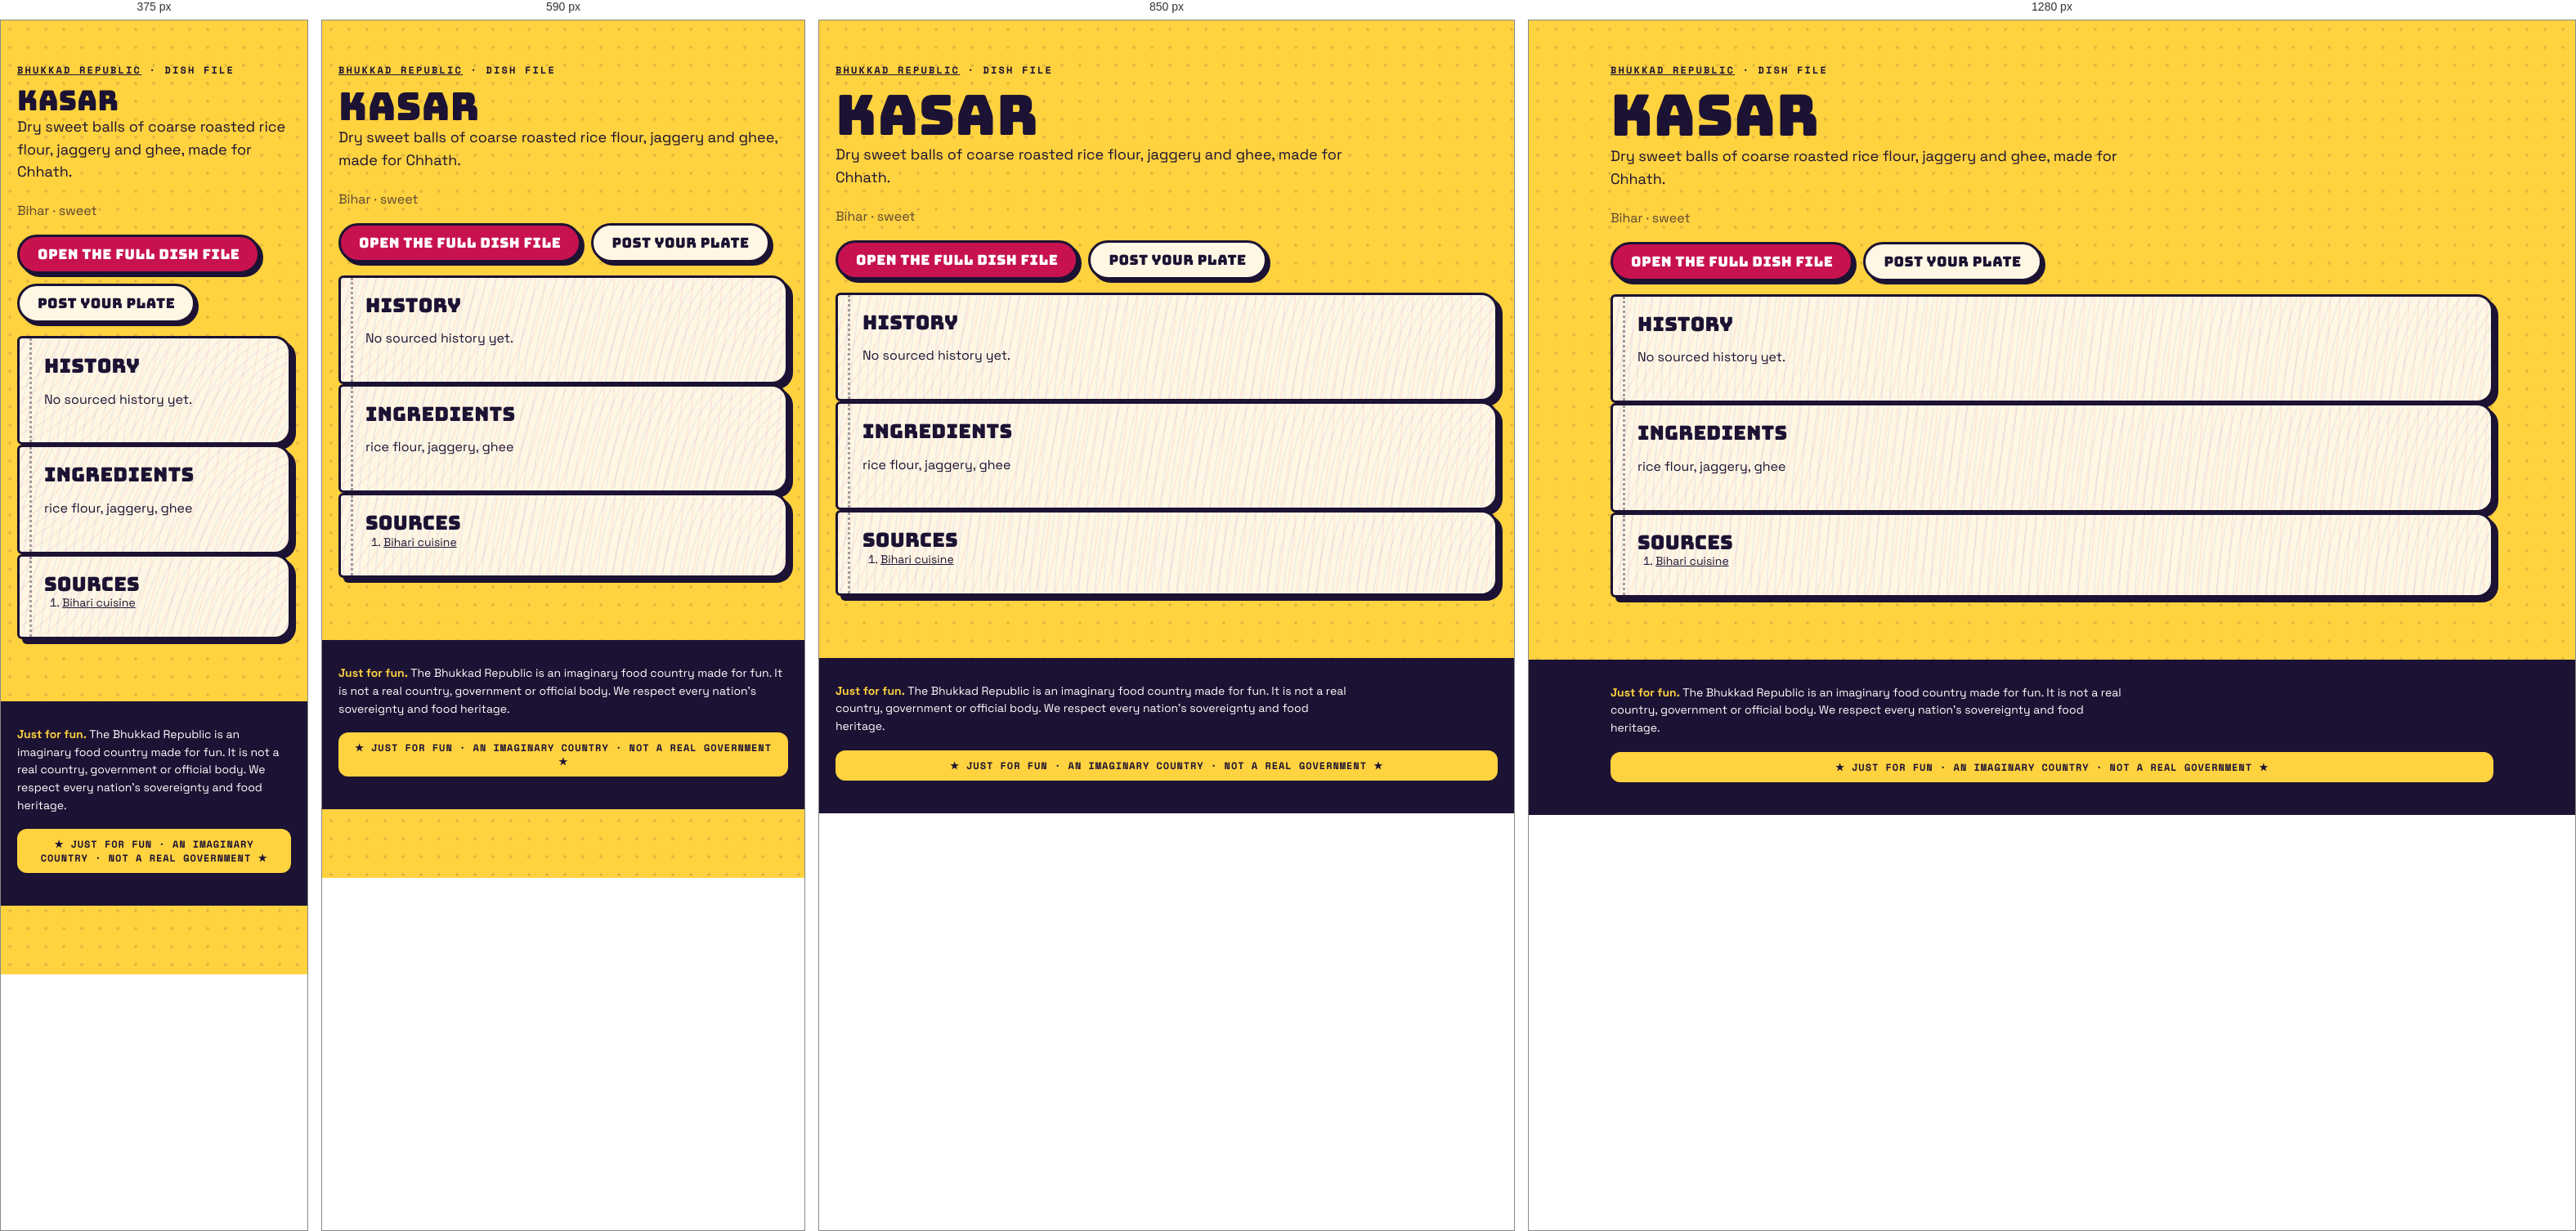
Rendered at 375 px, 590 px, 850 px and 1280 px, left to right.

<!-- file: index.html -->
<!doctype html><html lang="en"><head><meta charset="utf-8"><meta name="viewport" content="width=device-width,initial-scale=1">
<title>Kasar · dish file · Bhukkad Republic</title><meta name="description" content="Dry sweet balls of coarse roasted rice flour, jaggery and ghee, made for Chhath.">

<meta property="og:type" content="article"><meta property="og:title" content="Kasar · Bhukkad Republic"><meta property="og:description" content="Dry sweet balls of coarse roasted rice flour, jaggery and ghee, made for Chhath.">
<link rel="icon" href="/favicon.svg" type="image/svg+xml">
<link rel="stylesheet" href="/fonts.css"><link rel="stylesheet" href="/styles.css">
<script type="application/ld+json">{"@context":"https://schema.org","@type":"Article","headline":"Kasar: history, ingredients and where it comes from","about":"Kasar","description":"Dry sweet balls of coarse roasted rice flour, jaggery and ghee, made for Chhath.","inLanguage":"en"}</script></head>
<body><main class="wrap pagehead"><p class="kicker"><a href="/">Bhukkad Republic</a> · dish file</p><h1>Kasar</h1>
<p class="lede">Dry sweet balls of coarse roasted rice flour, jaggery and ghee, made for Chhath.</p><p class="muted">Bihar · sweet</p>

<p class="cta-row"><a class="btn" href="/#/dish/kasar">Open the full dish file</a><a class="btn alt" href="/#/chowk/new?dish=kasar">Post your plate</a></p>
<section class="pg"><h2>History</h2><p>No sourced history yet.</p></section>
<section class="pg"><h2>Ingredients</h2><p>rice flour, jaggery, ghee</p></section>
<section class="pg"><h2>Sources</h2><ol class="sources"><li><a href="https://en.wikipedia.org/wiki/Bihari_cuisine" rel="nofollow noopener">Bihari cuisine</a></li></ol></section></main>
<footer class="foot"><div class="wrap"><p class="legalnote"><b>Just for fun.</b> The Bhukkad Republic is an imaginary food country made for fun. It is not a real country, government or official body. We respect every nation's sovereignty and food heritage.</p><div class="fun-tag">★ JUST FOR FUN · AN IMAGINARY COUNTRY · NOT A REAL GOVERNMENT ★</div></div></footer></body></html>

/* @media block from styles.css */
@media (max-width: 520px) { .top nav a { padding: 8px 8px; font-size: 11.5px; } .brand-txt { display: none; } }

/* @media block from styles.css */
@media (min-width: 900px) { .hero { grid-template-columns: 1.15fr .85fr; padding-top: 56px; } }

/* @media block from styles.css */
@media (min-width: 760px) { .news { grid-template-columns: repeat(3, 1fr); } .news .lead { grid-column: span 2; } }

/* @media block from styles.css */
@media (max-width: 520px) { .board-head, .row { grid-template-columns: 44px 1fr 44px 0; } .board-head > :last-child, .row > :last-child { display: none; } .row { font-size: 14px; } }

/* @media block from styles.css */
@media (min-width: 800px) { .stats { grid-template-columns: repeat(4, 1fr); } }

/* @media block from styles.css */
@media (min-width: 620px) { .id-grid { grid-template-columns: 170px 1fr; } }

/* @media block from styles.css */
@media (min-width: 560px) { .visas { grid-template-columns: 1fr 1fr; } }

/* @media block from styles.css */
@media (min-width: 560px) { .claim .sides { grid-template-columns: 1fr 1fr; } }

/* @media block from styles.css */
@media (min-width: 760px) { .passes { grid-template-columns: 1fr 1fr; } }

/* @media block from styles.css */
@media (min-width: 900px) { .hero { grid-template-columns: minmax(0, 1.15fr) minmax(0, .85fr); } }

/* @media block from styles.css */
@media (min-width: 560px) { .visas { grid-template-columns: repeat(2, minmax(0, 1fr)); } }

/* @media block from styles.css */
@media (min-width: 620px) { .id-grid { grid-template-columns: 170px minmax(0, 1fr); } }

/* @media block from styles.css */
@media (min-width: 760px) { .news { grid-template-columns: repeat(3, minmax(0, 1fr)); } .passes { grid-template-columns: repeat(2, minmax(0, 1fr)); } }

/* @media block from styles.css */
@media (min-width: 800px) { .stats { grid-template-columns: repeat(4, minmax(0, 1fr)); } }

/* @media block from styles.css */
@media (max-width: 799px) { .stats { grid-template-columns: repeat(2, minmax(0, 1fr)); } }

/* @media block from styles.css */
@media (max-width: 560px) {
  .claim .stamp { position: static; display: inline-flex; margin: 0 0 8px; }
  .claim .when { padding-right: 0; min-height: 0; }
  .claim { display: flex; flex-direction: column; align-items: flex-start; }
  .claim .when, .claim p, .claim .sides, .claim .pen { align-self: stretch; }
  .claim .stamp { order: -1; }
}

/* @media block from styles.css */
@media (min-width: 760px) { .quiz-teaser { grid-template-columns: minmax(0, 1fr) auto; padding: 34px; } }

/* @media block from styles.css */
@media (max-width: 520px) { .top nav a { padding: 8px 7px; font-size: 11px; letter-spacing: .02em; } }

/* @media block from styles.css */
@media (min-width: 700px) { .modes { grid-template-columns: repeat(2, minmax(0, 1fr)); } }

/* @media block from styles.css */
@media (min-width: 521px) { .board-head, .row { grid-template-columns: 56px 1fr 64px 120px; } }

/* @media block from styles.css */
@media (min-width: 720px) { .brand-txt { display: block; } }

/* @media block from styles.css */
@media (max-width: 520px) { .top nav .lg { display: none; } .top nav a { padding: 8px 6px; } .top nav .parl { width: 34px; height: 34px; margin-left: 2px; } }

/* @media block from styles.css */
@media (min-width: 900px) { .seal-pos { left: -26px; top: -34px; } }

/* @media block from styles.css */
@media (min-width: 640px) { .republic-facts { grid-template-columns: repeat(2, minmax(0, 1fr)); } }

/* @media block from styles.css */
@media (min-width: 960px) { .republic-facts { grid-template-columns: repeat(3, minmax(0, 1fr)); } }

/* @media block from styles.css */
@media (min-width: 640px) { .foot-grid { grid-template-columns: auto minmax(0, 1fr); } }

/* @media block from styles.css */
@media (min-width: 640px) { .two { grid-template-columns: repeat(2, minmax(0, 1fr)); } }

/* @media block from styles.css */
@media (min-width: 900px) { .seal-pos { left: -30px; right: auto; top: -34px; } .seal-pos .seal { width: 108px; height: 108px; } }

/* @media block from styles.css */
@media (min-width: 900px) { .chowk-grid { grid-template-columns: minmax(0, 1fr) 300px; } .side-col { position: sticky; top: 84px; } }

/* @media block from styles.css */
@media (min-width: 760px) { .minis { grid-template-columns: repeat(3, minmax(0, 1fr)); } }

/* @media block from styles.css */
@media (min-width: 760px) { .two-col { grid-template-columns: repeat(2, minmax(0, 1fr)); } }

/* @media block from styles.css */
@media (max-width: 720px) {
  body { padding-bottom: 84px; }
  .top nav .nav-chowk, .top nav .nav-counter, .top nav .nav-parl { display: none; }
  .tabbar { position: fixed; left: 10px; right: 10px; bottom: max(10px, env(safe-area-inset-bottom)); z-index: 45; display: flex; justify-content: space-around; align-items: center;
    background: var(--ink); border-radius: 999px; padding: 8px 6px; box-shadow: 4px 4px 0 var(--pink); border: 3px solid var(--ink); }
  .tabbar a { display: grid; justify-items: center; gap: 2px; color: #cfc8ee; text-decoration: none; font: 700 10px var(--mono); text-transform: uppercase; padding: 4px 10px; min-width: 52px; }
  .tabbar a[data-on] { color: var(--yellow); }
  .tabbar .plus { background: var(--pink); color: #fff; border-radius: 50%; width: 54px; height: 54px; min-width: 0; padding: 0; margin-top: -26px; border: 3px solid var(--ink); display: grid; place-items: center; box-shadow: 3px 3px 0 var(--yellow); }
  .toast { bottom: 96px; }
}

/* @media block from styles.css */
@media (min-width: 721px) { .tabbar { display: none !important; } }

/* @media block from styles.css */
@media (max-width: 720px) {
  .top nav .nav-explore, .top nav .nav-chowk, .top nav .nav-me { display: none; }
  .top nav .nav-parl, .top nav .nav-fun { display: inline-flex; }
}

/* @media block from styles.css */
@media (min-width: 700px) { .hub { grid-template-columns: repeat(2, minmax(0, 1fr)); } }

/* @media block from styles.css */
@media (min-width: 560px) { .passcard { grid-template-columns: 130px minmax(0, 1fr); } .passcard .mrz { grid-column: 1 / -1; } }

/* @media block from styles.css */
@media (min-width: 700px) { .cabgrid { grid-template-columns: repeat(2, minmax(0, 1fr)); } }

/* @media block from styles.css */
@media (max-width: 720px) { .totop { bottom: 100px; } }

/* @media block from styles.css */
@media (min-width: 760px) { .doors { grid-template-columns: repeat(3, minmax(0, 1fr)); } }

/* @media block from styles.css */
@media (max-width: 520px) { .commander { flex-direction: column; align-items: flex-start; } .commander h2 { font-size: 26px; } }